Run: headless pygame with SDL's dummy video driver; simulated clock (each Clock.tick advances the game by its frame time, no real sleeping); random seed 0; keys injected as events and as key.get_pressed() state; no mouse input.
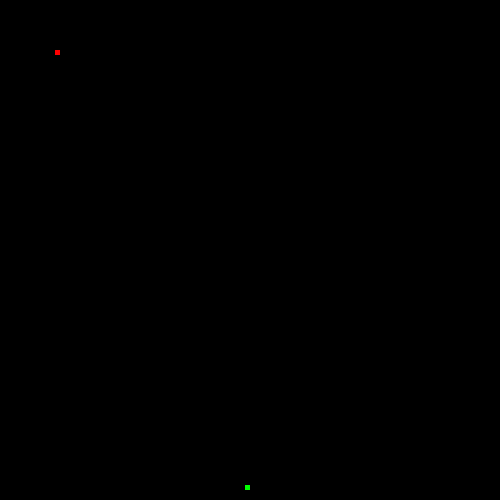
Frame 1 of 4 · flips 1–60 · no input
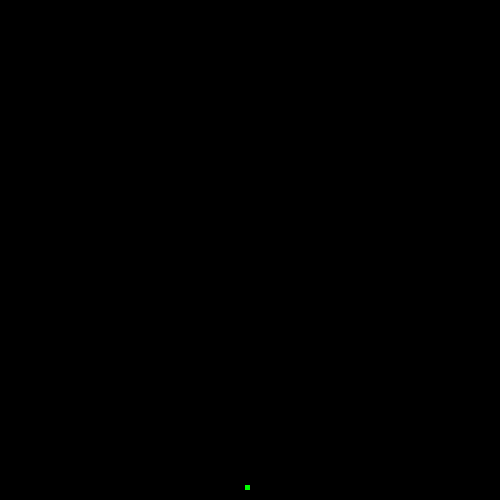
Frame 2 of 4 · flips 61–180 · tapped SPACE, RETURN · held RIGHT (→), D
Frame 3 of 4 · flips 181–300 · held DOWN (↓), S · screen unchanged from frame 2, image omitted
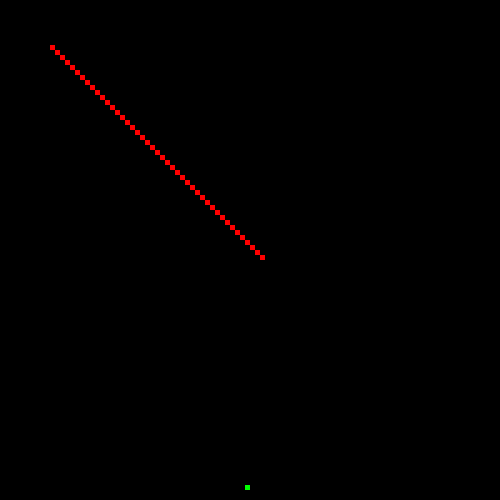
Frame 4 of 4 · flips 301–420 · held LEFT (←), A, UP (↑), W

The pygame program that drew these frames:

import pygame
import random

pygame.init()

window = pygame.display.set_mode((500,500))

pygame.display.set_caption("SnakeGame")

x = 50
y = 50
width = 5
height = 5
vel = 5

#arreglo de coordenadas para dibujar la serpiente
serpiente = [(x,y)]
snakeSize = len(serpiente)

pellet = (0,0)

direccion = "RIGHT"

pellets = 0
flagComi = False
ticks = 0

run = True

def generarCoordenadaRandom():
    newX = random.randint(0, 100) * 5
    newY = random.randint(0, 100) * 5
    return (newX, newY)

def spawnPellet():
    global pellet
    newPellet = generarCoordenadaRandom()
    valida = True

    while not valida:
        valida = True
        for point in serpiente:
            if point[0] == newPellet[0] and point[1] == newPellet[1]:
                valida = False
                break

        if not valida:
            newPellet = generarCoordenadaRandom()
    
    pellet = newPellet

def checarTeclado():
    global x
    global y
    global direccion

    keys = pygame.key.get_pressed()

    if keys[pygame.K_LEFT]:
        x -= vel
        direccion = "LEFT"
    if keys[pygame.K_RIGHT]:
        x += vel
        direccion = "RIGHT"
    if keys[pygame.K_UP]:
        y -= vel
        direccion = "UP"
    if keys[pygame.K_DOWN]:
        y += vel
        direccion = "DOWN"

def actualizarSerpiente():
    global direccion
    global serpiente
    #la cola se debe poner enfrente de la cabeza en la direccion a la que se está moviendo
    if direccion == "LEFT":
        serpiente.append((x-vel,y))
    if direccion == "RIGHT":
        serpiente.append((x+vel,y)) 
    if direccion == "UP":
        serpiente.append((x,y-vel))
    if direccion == "DOWN":
        serpiente.append((x,y+vel))
    
    print(serpiente)

    if not flagComi:
        #despues hay que checar si comio, para borrar la cola para que la serpiente no crezca 
        serpiente.pop(0)

    #luego hay que checar si comio pellet o no, pero como no hay pellets aun, eso no se hace aun
    #pero ya tenemos pellets asi que hay que implementar el crecimiento

def dibujarElementos():
    global window
    global serpiente
    window.fill((0,0,0))

    # Dibujar serpiente
    for pixel in serpiente:
        pygame.draw.rect(window, (255,0,0), (pixel[0],pixel[1],width, height))

    # Dibujar pellet
    pygame.draw.rect(window, (0, 255, 0), (pellet[0], pellet[1],width, height))

    pygame.display.update()


def main():
    global ticks
    global run
    global pellets
    global flagComi
    global serpiente

    spawnPellet()

    while run: 
        ticks += 1

        if ticks%10 == 0:
            pellets += 1
            flagComi = True

        pygame.time.delay(100)
        for event in pygame.event.get():
            if event.type == pygame.QUIT:
                run = False

        checarTeclado()
        actualizarSerpiente()
        dibujarElementos()

        flagComi = False

    pygame.quit()

main()
